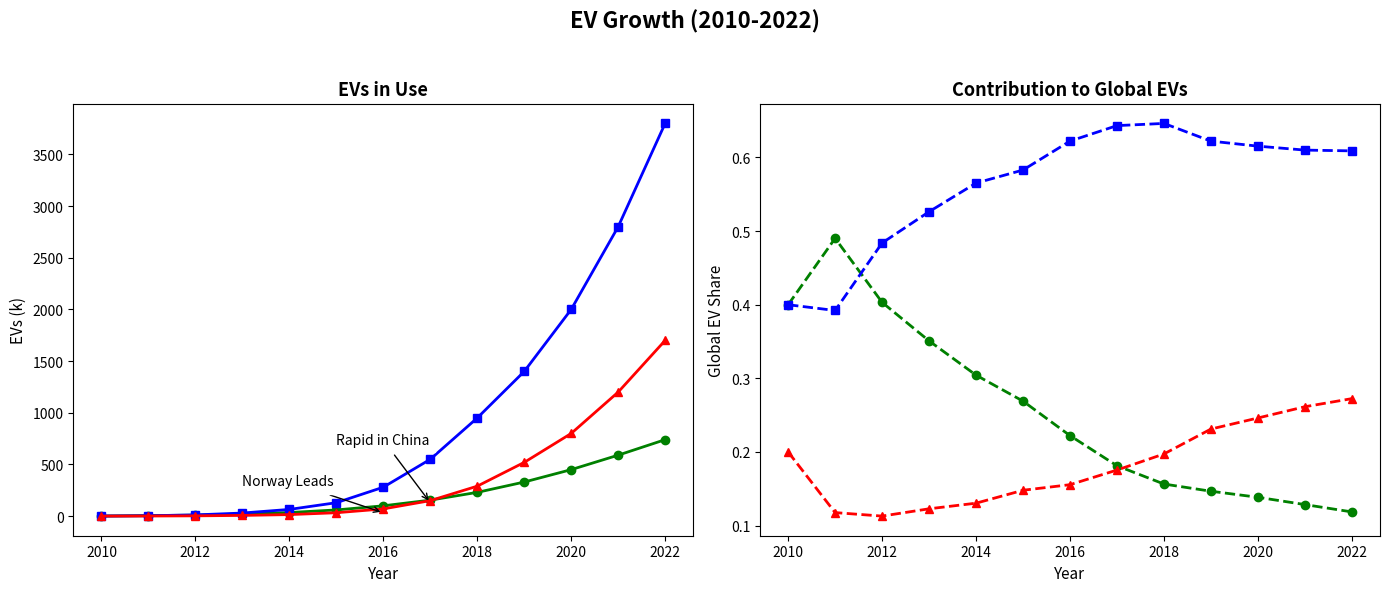

Write the Python code that produced this figure.
import matplotlib.pyplot as plt
import numpy as np

years = np.arange(2010, 2023)

usa_ev_growth = np.array([1, 5, 10, 20, 35, 60, 100, 155, 230, 330, 450, 590, 740])
china_ev_growth = np.array([1, 4, 12, 30, 65, 130, 280, 550, 950, 1400, 2000, 2800, 3800])
norway_ev_growth = np.array([0.5, 1.2, 2.8, 7, 15, 33, 70, 150, 290, 520, 800, 1200, 1700])

fig, axs = plt.subplots(1, 2, figsize=(14, 6))
fig.suptitle('EV Growth (2010-2022)', fontsize=16, fontweight='bold')

# Shuffle colors
axs[0].plot(years, usa_ev_growth, color='green', linestyle='-', marker='o', linewidth=2)  # Changed to 'green'
axs[0].plot(years, china_ev_growth, color='blue', linestyle='-', marker='s', linewidth=2)  # Changed to 'blue'
axs[0].plot(years, norway_ev_growth, color='red', linestyle='-', marker='^', linewidth=2)  # Changed to 'red'

axs[0].set_title('EVs in Use', fontsize=13, fontweight='bold')
axs[0].set_xlabel('Year', fontsize=11)
axs[0].set_ylabel('EVs (k)', fontsize=11)

axs[0].annotate('Rapid in China', xy=(2017, 130), xytext=(2015, 700),
                arrowprops=dict(facecolor='black', arrowstyle='->'), fontsize=10, backgroundcolor='w')
axs[0].annotate('Norway Leads', xy=(2016, 33), xytext=(2013, 300),
                arrowprops=dict(facecolor='black', arrowstyle='->'), fontsize=10, backgroundcolor='w')

# Shuffle colors for relative contributions
usa_contribution = usa_ev_growth / (usa_ev_growth + china_ev_growth + norway_ev_growth)
china_contribution = china_ev_growth / (usa_ev_growth + china_ev_growth + norway_ev_growth)
norway_contribution = norway_ev_growth / (usa_ev_growth + china_ev_growth + norway_ev_growth)

axs[1].plot(years, usa_contribution, color='green', linestyle='--', marker='o', linewidth=2)  # Changed to 'green'
axs[1].plot(years, china_contribution, color='blue', linestyle='--', marker='s', linewidth=2)  # Changed to 'blue'
axs[1].plot(years, norway_contribution, color='red', linestyle='--', marker='^', linewidth=2)  # Changed to 'red'

axs[1].set_title('Contribution to Global EVs', fontsize=13, fontweight='bold')
axs[1].set_xlabel('Year', fontsize=11)
axs[1].set_ylabel('Global EV Share', fontsize=11)

fig.tight_layout(rect=[0, 0, 1, 0.95])

plt.show()